The GitHub repository ngo345/x contains a labelled image folder "image" with 3 categories: alocasia macrorrhizos, calophyllum inophyllum, tabernaemontana divaricata. Examples follow, each with its label.

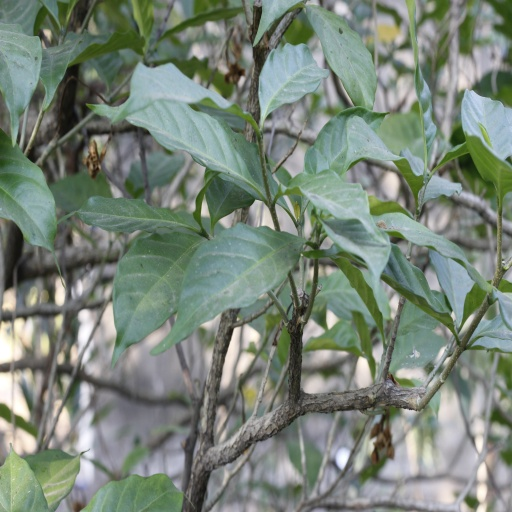
Label: tabernaemontana divaricata

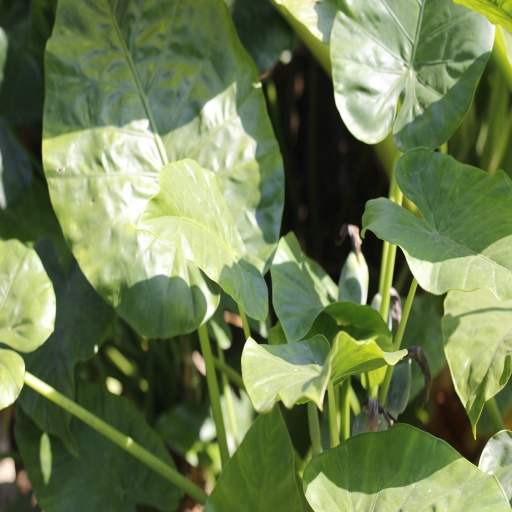
Label: alocasia macrorrhizos

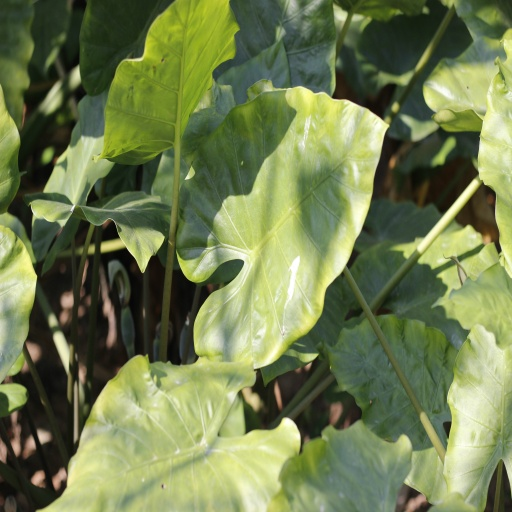
Label: alocasia macrorrhizos

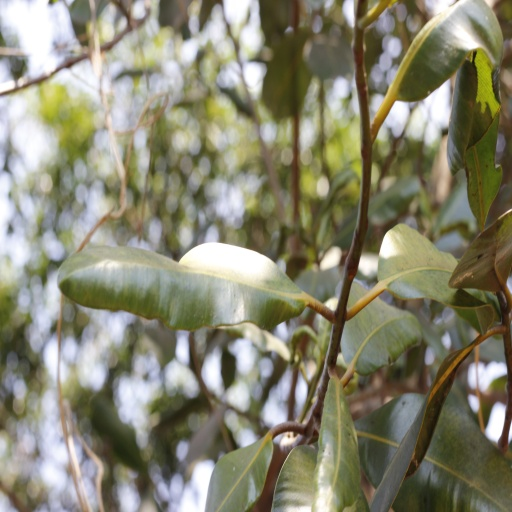
Label: calophyllum inophyllum

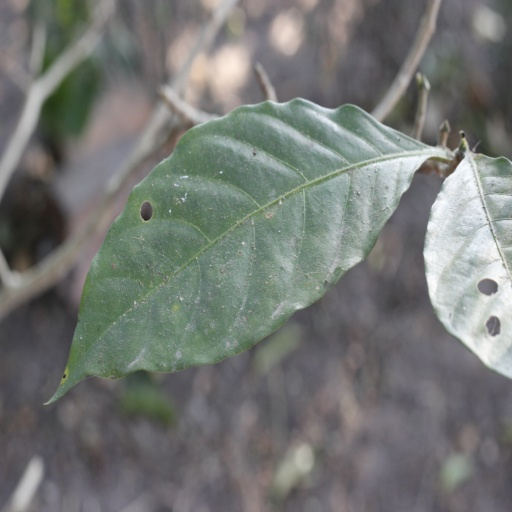
Label: tabernaemontana divaricata

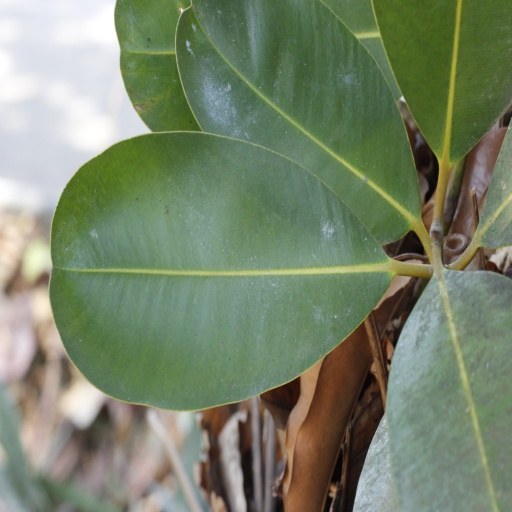
Label: calophyllum inophyllum
